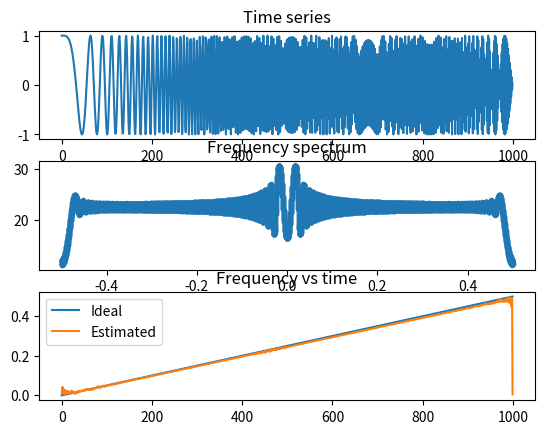

This figure's Python source:
import numpy as np 
import scipy.signal as ss

def qea(im):
    """
    Quasi-eigen approximation function
    Input
    - im : 1d vector that contains a time series
    Ouput
    - ia : instantaneous amplitude
    - ip : instantaneous phase
    - ifeq: instantaneous frequency
    """
    im = im.ravel()
    # computes analytic signal
    H = ss.hilbert(im)
    H = im+1j*H
    # obtain IA and IP from analytic signal
    ia = np.abs(H)
    ip = np.angle(H)
    # obtain IF using QEA function
    h1 = H[1:-1]
    h0 = H[:-2]
    h2 = H[2:]
    ifeq = np.real(np.arccos((h2+h0)/(2*h1))/np.pi/2)
    # pad extremes copying
    ifeq= np.hstack((ifeq[:1],ifeq,ifeq[-1:]))
    return(ia,ip,ifeq)

def amfm_CCA(im):
    """
    Channel component analysis for AM-FM
    Input
    - im : 1d vector that contains a time series
    Output
    - ia : Instantaneous amplitude computed for 3 channels
    - ip : Instantaneous phase computed for 3 channels
    - ifeq: Instantaneous frequency computed for 3 channels
    """
    # Filter bank
    bp = [ ]
    # Low pass 0 0.02
    bp.append(ss.remez(50, [0, 0.02, 
                            0.05, 0.5], 
                       [1,0]))
    # Pass band 0.02 0.25
    bp.append(ss.remez(50, [0, 0.02, 0.05,
                            0.20, 0.25, 0.5],
                       [0, 1, 0]))
    # High pass 0.25 0.5
    bp.append(ss.remez(50, [0, 0.20,
                            0.25, 0.5],
                       [0, 1],
                       type = "hilbert"))
    # apply filterbank
    filt = lambda x: ss.convolve(im,x,'same')
    in_channels = map(filt,bp)
    # compute IA, IP and IF from filterbank output
    out_channels = map(qea,in_channels)
    # Organize results into a matrix of channels by time points
    ia = []
    ip = []
    ifeq = []
    for chan in out_channels:
        ia.append(chan[0])
        ip.append(chan[1])
        ifeq.append(chan[2])
    ia = np.array(ia)
    ip = np.array(ip)
    ifeq = np.array(ifeq)
    return(ia,ip,ifeq)

def amfm_DCA(im):
    """
    Dominant component analysis for AM-FM
    Input 
    - im : 1d vector that contains a time series
    Ouput
    - ia : instantaneous amplitude
    - ip : instantaneous phase
    - ifeq: instantaneous frequency
    """
    ia,ip,ifeq = amfm_CCA(im)
    t = np.argmax(ia, axis = 0)
    ifeq = [f[t[n]] for n,f in enumerate(ifeq.T)]
    ip = [f[t[n]] for n,f in enumerate(ip.T)]
    ia = ia.max(axis=0)
    return(ia,ip,ifeq)
        
if __name__=="__main__":
    # Demo for 1d Data
    import matplotlib.pyplot as plt
    # number of time points
    N = 1000
    # Generate a chirp that sweeps all frequencies
    c = ss.chirp(range(N),0,N-1,0.49)
    # Compute fft for plot
    C = np.fft.fft(c, N*10)
    # This is the groundtruth IF
    f = 0.5*np.arange(N)/(N-1)
    # Compute AM-FM DCA 
    ia,ip,ifeq = amfm_DCA(c)
    # plot results
    plt.subplot(311)
    plt.plot(c)
    plt.title("Time series")
    plt.subplot(312)
    plt.plot(np.fft.fftfreq(N*10), np.abs(C),'.')
    plt.title("Frequency spectrum")
    plt.subplot(313)
    plt.plot(f)
    plt.plot(ifeq)
    plt.legend(["Ideal","Estimated"],loc = "best")
    plt.title("Frequency vs time")
    plt.show()


